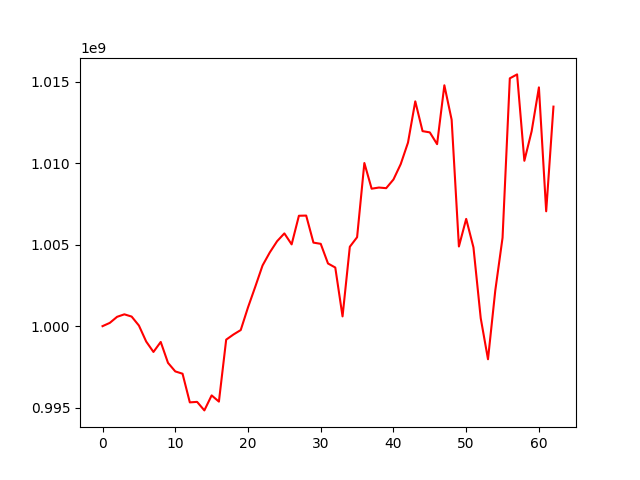

Values plotted in this chart, from the file beside it:
, 0
0, 1000000000
1, 1000201637
2, 1000573382
3, 1000725931
4, 1000588293
5, 1000038099
6, 999056693
7, 998416666
8, 999030435
9, 997746098
10, 997221617
11, 997079951
12, 995320026
13, 995350939
14, 994827408
15, 995749511
16, 995366797
17, 999171337
18, 999487218
19, 999760682
20, 1001152257
21, 1002421453
22, 1003725020
23, 1004529362
24, 1005215142
25, 1005695477
26, 1005020733
27, 1006778090
28, 1006789314
29, 1005128116
30, 1005054272
31, 1003847525
32, 1003600083
33, 1000599433
34, 1004873654
35, 1005460565
36, 1010017167
37, 1008439306
38, 1008510803
39, 1008471938
40, 1009004273
41, 1009949788
42, 1011271813
43, 1013802912
44, 1011974167
45, 1011896957
46, 1011173768
47, 1014788351
48, 1012674213
49, 1004892837
50, 1006585578
51, 1004835030
52, 1000487774
53, 997967703
54, 1002184732
55, 1005426934
56, 1015215484
57, 1015457400
58, 1010154709
59, 1011965424
... 3 more rows
